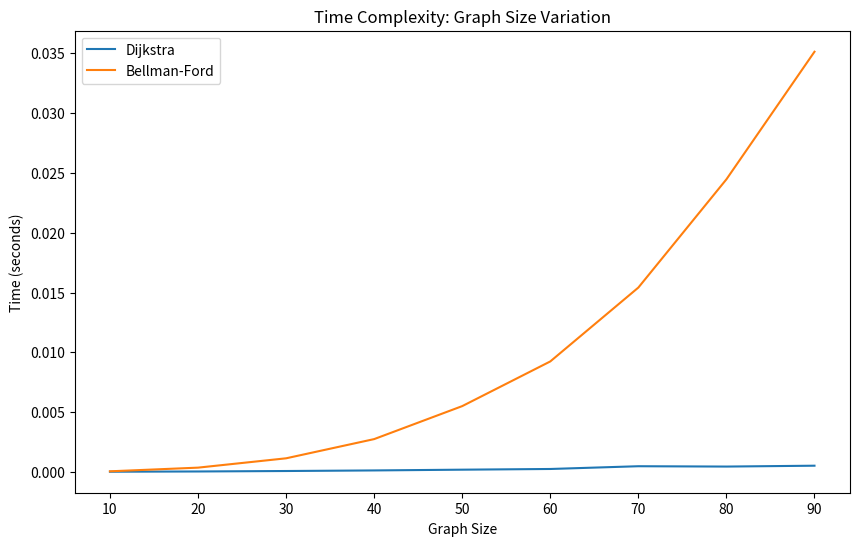
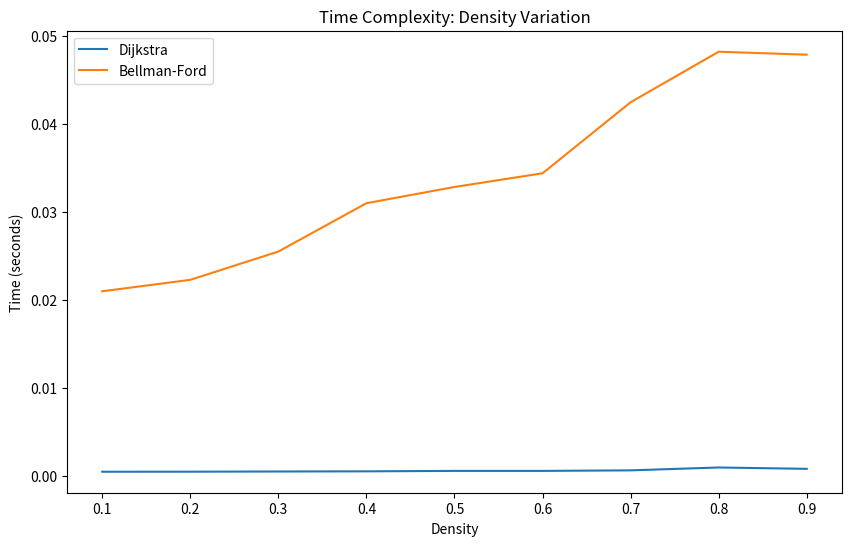
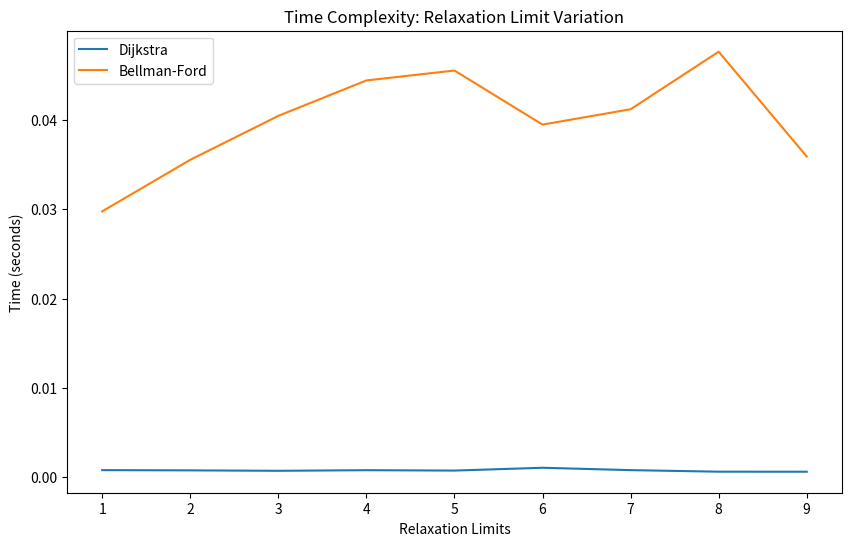

The script that saved these images, in order:
import time
import matplotlib.pyplot as plt
import random

class Graph:
    def __init__(self, size, directed=False):
        self.adj_matrix = [[0] * size for _ in range(size)]
        self.size = size
        self.vertex_data = [''] * size
        self.directed = directed

    def add_edge(self, u, v, weight):
        if 0 <= u < self.size and 0 <= v < self.size:
            self.adj_matrix[u][v] = weight
            if not self.directed:
                self.adj_matrix[v][u] = weight  # For undirected graph

    def add_vertex_data(self, vertex, data):
        if 0 <= vertex < self.size:
            self.vertex_data[vertex] = data

    def num_edges(self):
        count = 0
        for row in self.adj_matrix:
            for edge in row:
                if edge != 0:
                    count += 1
        return count
    
    def num_vertices(self):
        return self.size

    def dijkstra(self, start_vertex_data, k):
        start_vertex = self.vertex_data.index(start_vertex_data)
        distances = [float('inf')] * self.size
        distances[start_vertex] = 0
        visited = [False] * self.size
        paths = {v: [] for v in range(self.size)}   # Store paths
        paths[start_vertex] = [start_vertex_data]   # Initial path for source
        counts = [0] * self.size  # Track relaxations per node

        for _ in range(self.size):
            min_distance = float('inf')
            u = None
            for i in range(self.size):
                if not visited[i] and distances[i] < min_distance and counts[i] < k:
                    min_distance = distances[i]
                    u = i

            if u is None:
                break

            visited[u] = True
            counts[u] += 1  # Increment relaxation count

            for v in range(self.size):
                if self.adj_matrix[u][v] != 0 and not visited[v]:
                    alt = distances[u] + self.adj_matrix[u][v]
                    if alt < distances[v]:
                        distances[v] = alt
                        # Update path
                        paths[v] = paths[u] + [self.vertex_data[v]] 
        return distances, paths
    
    def bellman_ford(self, start_vertex_data, k):
        start_vertex = self.vertex_data.index(start_vertex_data)
        distances = [float('inf')] * self.size
        distances[start_vertex] = 0
        paths = {v: [] for v in range(self.size)}
        paths[start_vertex] = [start_vertex_data]
        counts = [0] * self.size

        for i in range(self.size - 1):
            for u in range(self.size):
                for v in range(self.size):
                    if self.adj_matrix[u][v] != 0 and counts[v] < k:
                        if distances[u] + self.adj_matrix[u][v] < distances[v]:
                            distances[v] = distances[u] + self.adj_matrix[u][v]
                            paths[v] = paths[u] + [self.vertex_data[v]]
                            counts[v] += 1

        # Negative cycle detection
        for u in range(self.size):
            for v in range(self.size):
                if self.adj_matrix[u][v] != 0:
                    if distances[u] + self.adj_matrix[u][v] < distances[v]:
                        return True, [], {} 

        return False, distances, paths
    
    
"""
Running a very basic test in order to check if Dijkstra's and Bellman Ford algorithms are working as expected.
Below is the first test which is a basic test to check if the algorithms show the same distances for positive weights. Thus we'll do
this for an undirected graph.
"""

"""
my_graph = Graph(5)  # Create a graph with 5 vertices

my_graph.add_vertex_data(0, "City A")
my_graph.add_vertex_data(1, "City B")
my_graph.add_vertex_data(2, "City C")
my_graph.add_vertex_data(3, "City D")
my_graph.add_vertex_data(4, "City E")

my_graph.add_edge(0, 1, 10)  # Edge: City A to City B, distance 10
my_graph.add_edge(0, 2, 5)   # Edge: City A to City C, distance 5
my_graph.add_edge(1, 3, 3)   # Edge: City B to City D, distance 3
my_graph.add_edge(2, 3, 8)   # Edge: City C to City D, distance 8
my_graph.add_edge(2, 4, 2)   # Edge: City C to City E, distance 2
my_graph.add_edge(4, 3, 6)   # Edge: City E to City D, distance 6

# Find shortest paths from City A with up-to 2 relaxations allowed
distances_1_d, paths_1_d = my_graph.dijkstra("City A", 2) 

# Find shortest distances from City A using Bellman-Ford, allowing up-to 2 relaxations
has_negative_cycle_1_bf, distances_1_bf, paths_1_bf = my_graph.bellman_ford("City A", 2)

print("\nShortest distances from City A using Dijkstra's:")
for vertex_data, distance in zip(my_graph.vertex_data, distances_1_d):
    print(f"{vertex_data}: {distance}")
print("\nShortest paths from City A using Dijkstra's:")
for vertex, path in paths_1_d.items():
    print(f"To {my_graph.vertex_data[vertex]}: {' -> '.join(path)}")

print("\nShortest distances from City A using Bellman-Ford:")
for vertex_data, distance in zip(my_graph.vertex_data, distances_1_bf):
    print(f"{vertex_data}: {distance}")
print("\nShortest paths from City A using Bellman-Ford:")
for vertex, path in paths_1_bf.items():
    print(f"To {my_graph.vertex_data[vertex]}: {' -> '.join(path)}")

"""

"""
Now we need to check if the algorithms works as intended for negative weights. We'll create a graph with negative weights and check
that Dijkstra's fails and Bellman Ford works as intended. Not every negative graph will make Dijsktra's fail, but we'll create a graph
which gives it longer path which eventually has less weight but being a greedy algorithm it will fail to find it.
The graph kind of looks like this:
A ---- 4 ---> D
|             |
5             1
|             |
B --- -4 ---> C 
"""

"""
graph = Graph(4, True)

# Add vertex data
graph.add_vertex_data(0, 'A')
graph.add_vertex_data(1, 'B')
graph.add_vertex_data(2, 'C')
graph.add_vertex_data(3, 'D')

# Add edges with negative weights creating a negative cycle
graph.add_edge(0, 1, 5)
graph.add_edge(0, 3, 4)
graph.add_edge(1, 2, -4)
graph.add_edge(2, 3, 1)

# Test Bellman-Ford algorithm
has_negative_cycle_2_bf, distance_2_bf, paths_2_bf = graph.bellman_ford('A', 2)

if has_negative_cycle_2_bf:
    print("\nGraph contains a negative cycle.")
else:
    print("\nShortest distance from vertex A using Bellman Ford in example 2:")
    for vertex_data, distance in zip(graph.vertex_data, distance_2_bf):
        print(f"{vertex_data}: {distance}")
    print("\nShortest paths from vertex A using Bellman Ford in example 2::")
    for vertex, path in paths_2_bf.items():
        print(f"To {graph.vertex_data[vertex]}: {' -> '.join(path)}")

distancesd, pathsd = graph.dijkstra('A', 2) 
print("\nShortest distances from vertex A using Dijkstra's in example 2:")
for vertex_data, distance in zip(graph.vertex_data, distancesd):
    print(f"{vertex_data}: {distance}")
print("\nShortest paths from vertex A using Dijkstra's in example 2:")
for vertex, path in pathsd.items():
    print(f"To {graph.vertex_data[vertex]}: {' -> '.join(path)}")

"""

"""
Now we need to check if the algorithms works as intended for cyclic negative graph. We'll create a graph with negative weights and which is cyclic.
Bellman Ford should output True [], {} for no paths and distances
"""

"""
g = Graph(5, directed=True)

g.add_vertex_data(0, 'A')
g.add_vertex_data(1, 'B')
g.add_vertex_data(2, 'C')
g.add_vertex_data(3, 'D') 
g.add_vertex_data(4, 'E') 

g.add_edge(0, 1, 2)  # Edge from vertex 0 to vertex 1 with a weight of 2
g.add_edge(1, 2, 1)  # Edge from vertex 1 to vertex 2 with a weight of 1
g.add_edge(2, 0, -4) # Edge from vertex 2 to vertex 0 with a weight of -4
g.add_edge(2, 3, 3)  # Edge from vertex 2 to vertex 3 with a weight of 3
g.add_edge(3, 4, 1)  # Edge from vertex 3 to vertex 4 with a weight of 1

has_negative_cycle_3_bf, distances_3_bf, paths_3_bf = g.bellman_ford('A', 2)

if has_negative_cycle_3_bf:
    print("\nGraph contains a negative cycle so Bellman Ford won't process it.")
else:
    print("\nShortest distances from vertex A using Bellman Ford in example 3:")
    for vertex_data, distance in zip(g.vertex_data, distances_3_bf):
        print(f"{vertex_data}: {distance}")
    print("\nShortest paths from vertex A using Bellman Ford in example 3:")
    for vertex, path in paths_3_bf.items():
        print(f"To {g.vertex_data[vertex]}: {' -> '.join(path)}")

distances_3_d, paths_3_d = g.dijkstra('A', 2)

print("\nShortest distances from vertex A using Dijkstra's in example 3:")
for vertex_data, distance in zip(g.vertex_data, distances_3_d):
    print(f"{vertex_data}: {distance}")
print("\nShortest paths from vertex A using Dijkstra's in example 3:")
for vertex, path in paths_3_d.items():
    print(f"To {g.vertex_data[vertex]}: {' -> '.join(path)}")
print("\n")

"""

"""
After printing everything, it seems all out basic experimentation was passed successfully. Now we need to test the algorithms on a larger
scale to see how they perform.
Let's test the algorithms based on their time taken for three different variables:-
1. Size of the graph
2. Number of relaxations allowed
3. Graph density
"""

def generate_random_graph(size, density, directed=False):
    if density < 0 or density > 1:
        raise ValueError("Density must be between 0 and 1.")
    graph = Graph(size, directed)

    max_edges = size * (size - 1) // 2  # Maximum possible edges in an undirected graph 
    if directed:
        max_edges *= 2  # Double max edges for directed case

    num_edges = int(max_edges * density)

    for _ in range(num_edges):
        while True:
            u = random.randint(0, size - 1)
            v = random.randint(0, size - 1)
            if u != v and graph.adj_matrix[u][v] == 0:
                weight = random.randint(1, 10) 
                graph.add_edge(u, v, weight)
                break

    return graph

"""
#Testing if it works as needed
size = 5
density = 1
directed = False  # Set to True for a directed graph

random_graph = generate_random_graph(size, density, directed)

# Print out the adjacency matrix
for row in random_graph.adj_matrix:
    print(row)
"""
def time_algorithm(graph, source, algorithm='d', relaxation_limit=3):
    if algorithm.lower() == 'd':
        start_time = time.time()
        graph.dijkstra(source, k=relaxation_limit)
        end_time = time.time()
        return end_time - start_time
    start_time = time.time()
    graph.bellman_ford(source, k=relaxation_limit)
    end_time = time.time()
    return end_time - start_time


# Experiment 1: Variable Graph Size
graph_sizes = range(10, 100, 10)  # Graph sizes to test
density = 0.5   # Fixed density
dijkstra_times = []
bellman_ford_times = []

for size in graph_sizes:
    graph = generate_random_graph(size, density)
    source = random.choice(graph.vertex_data)  # Random source

    dijkstra_times.append(time_algorithm(graph, source, 'd', 4))
    bellman_ford_times.append(time_algorithm(graph, source, 'b', 4))

plt.figure(figsize=(10, 6))
plt.plot(graph_sizes, dijkstra_times, label='Dijkstra')
plt.plot(graph_sizes, bellman_ford_times, label='Bellman-Ford')
plt.xlabel('Graph Size')
plt.ylabel('Time (seconds)')
plt.title('Time Complexity: Graph Size Variation')
plt.legend()
plt.show()


# Experiment 2: Variable Density
graph_size = 50  # Fixed graph size
densities = [i / 10 for i in range(1, 10)]  # Densities to test

dijkstra_times = []
bellman_ford_times = []

for density in densities:
    graph = generate_random_graph(size, density)
    source = random.choice(graph.vertex_data)  # Random source

    dijkstra_times.append(time_algorithm(graph, source, 'd', 4))
    bellman_ford_times.append(time_algorithm(graph, source, 'b', 4))

plt.figure(figsize=(10, 6))
plt.plot(densities, dijkstra_times, label='Dijkstra')
plt.plot(densities, bellman_ford_times, label='Bellman-Ford')
plt.xlabel('Density')
plt.ylabel('Time (seconds)')
plt.title('Time Complexity: Density Variation')
plt.legend()
plt.show()

#Experiment 3: Variable Relaxation Limit
graph_size = 50  # Fixed graph size
density = 0.5  # Fixed density
relaxations = range(1, 10)  # Relaxations to test

dijkstra_times = []
bellman_ford_times = []
graph = generate_random_graph(size, density)

for k in relaxations:
    source = random.choice(graph.vertex_data)  # Random source

    dijkstra_times.append(time_algorithm(graph, source, 'd', k))
    bellman_ford_times.append(time_algorithm(graph, source, 'b', k))

plt.figure(figsize=(10, 6))
plt.plot(relaxations, dijkstra_times, label='Dijkstra')
plt.plot(relaxations, bellman_ford_times, label='Bellman-Ford')
plt.xlabel('Relaxation Limits')
plt.ylabel('Time (seconds)')
plt.title('Time Complexity: Relaxation Limit Variation')
plt.legend()
plt.show()
